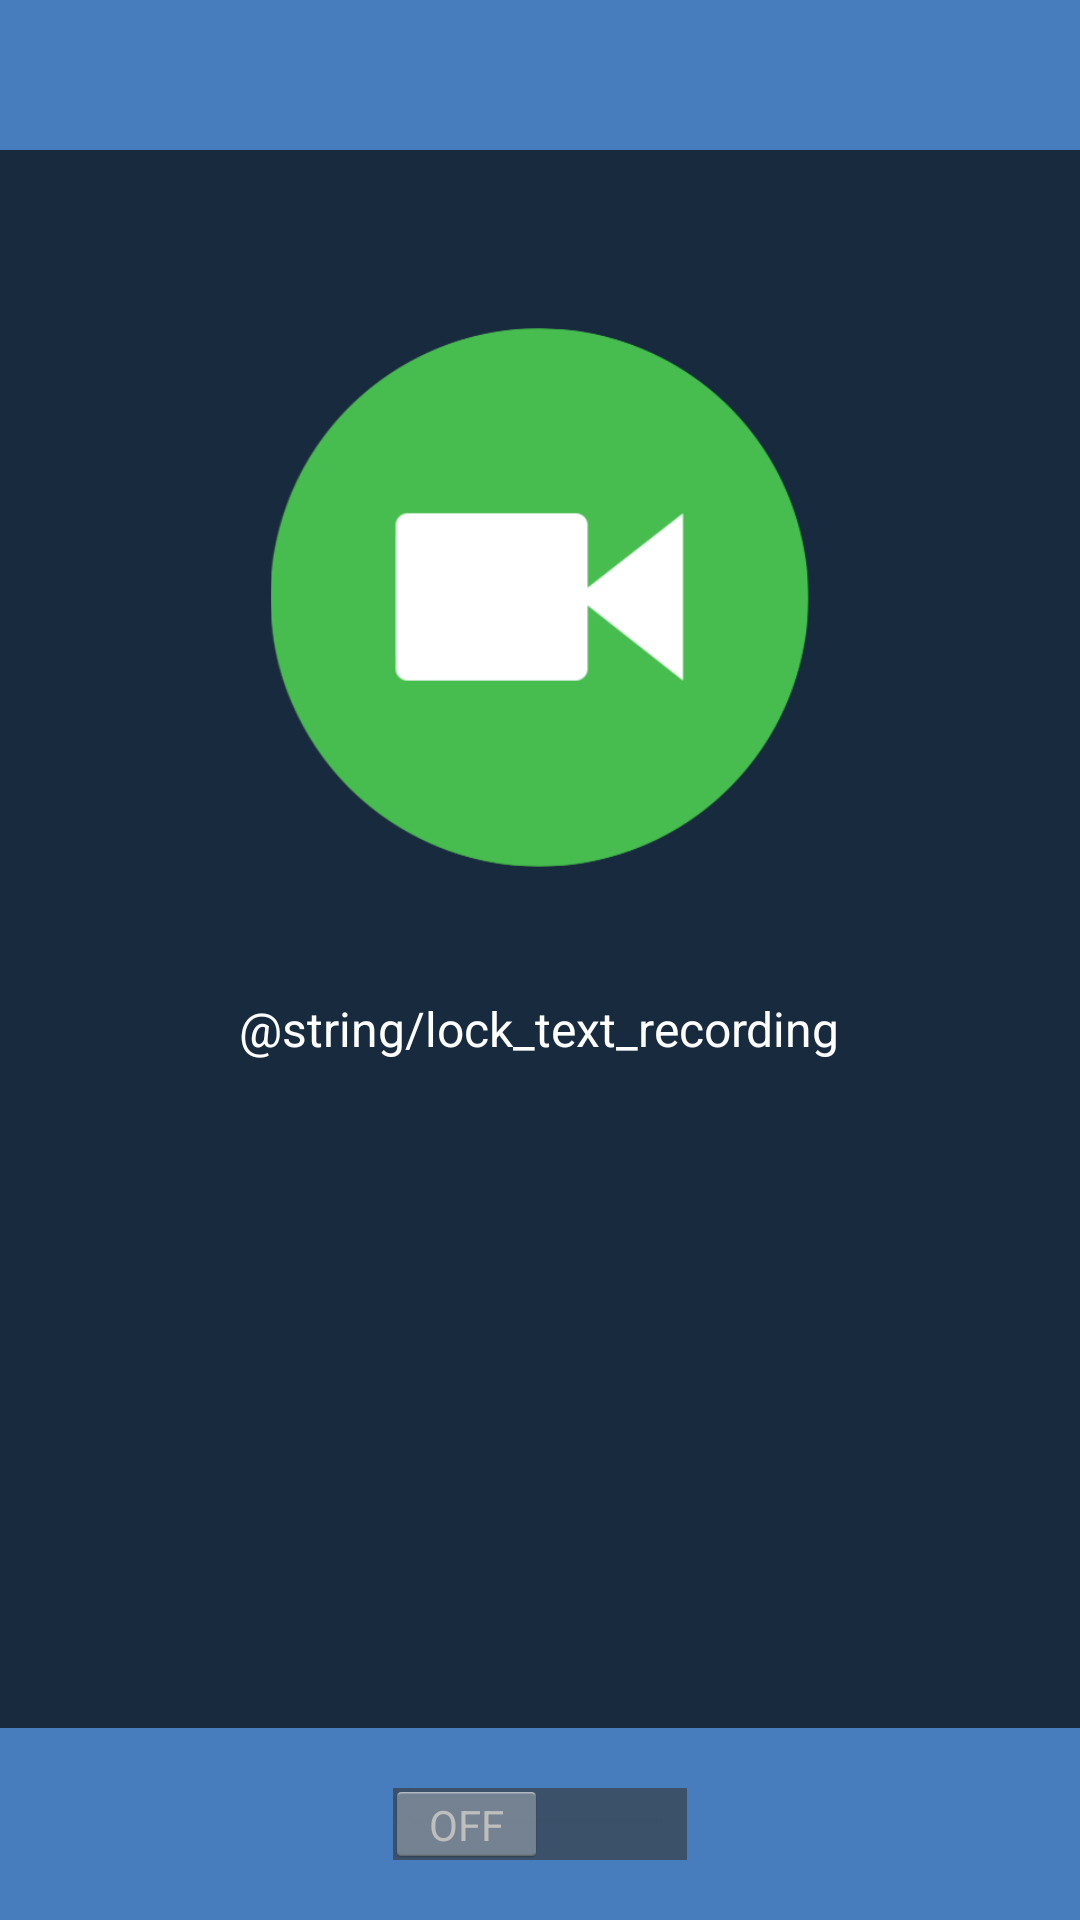

Reconstruct the res/layout file that produces this screen, plus the resources it refers to.
<!-- AndroidManifest.xml: activity theme android:Theme.Holo.NoActionBar.Fullscreen -->
<!-- res/layout/activity_lock_screen.xml -->
<?xml version="1.0" encoding="utf-8"?>
<RelativeLayout xmlns:android="http://schemas.android.com/apk/res/android"
    android:layout_width="fill_parent"
    android:layout_height="fill_parent"
    android:orientation="vertical"
    >

    <RelativeLayout
        android:layout_width="fill_parent"
        android:layout_height="@dimen/lock_header_height"
        android:id="@+id/headerLayout"
        android:clickable="true"
        android:layout_alignParentStart="true"
        style="@style/SideContent">

        <TextView
            android:layout_width="wrap_content"
            android:layout_height="wrap_content"

            android:id="@+id/loggedUserLabel"
            style="@style/SideContent"
            android:layout_centerVertical="true"
            android:layout_alignParentLeft="true"
            android:layout_alignParentStart="true"
            android:layout_marginLeft="43dp" />
    </RelativeLayout>

    <RelativeLayout
        android:layout_width="fill_parent"
        android:layout_height="fill_parent"
        android:id="@+id/mainLayout"
        android:layout_below="@+id/headerLayout"
        style="@style/MainContent">

        <ImageView
            android:layout_width="fill_parent"
            android:layout_height="@dimen/lock_icon_large_dimension"
            android:id="@+id/lockScreenIcon"
            android:src="@drawable/launcher_recording_on"
            android:layout_marginTop="59dp"
            android:layout_alignParentTop="true"
            android:layout_alignParentLeft="true"
            android:layout_alignParentStart="true"
            android:contentDescription="State of the app" />

        <RelativeLayout
            android:layout_width="fill_parent"
            android:layout_height="@android:dimen/notification_large_icon_width"
            android:id="@+id/switchLayout"
            style="@style/SideContent"
            android:layout_alignParentBottom="true"
            android:layout_alignParentLeft="true"
            android:layout_alignParentStart="true">

            <Switch
                android:layout_width="wrap_content"
                android:layout_height="wrap_content"
                android:id="@+id/switchUnlock"
                android:checked="false"
                android:layout_centerVertical="true"
                android:layout_centerHorizontal="true" />
        </RelativeLayout>

        <TextView
            android:layout_width="wrap_content"
            android:layout_height="wrap_content"
            android:text="@string/lock_text_recording"
            android:id="@+id/lockTextState"
            android:layout_marginTop="43dp"
            style="@style/AppTheme"
            android:layout_below="@+id/lockScreenIcon"
            android:layout_centerHorizontal="true" />

    </RelativeLayout>

    

</RelativeLayout>
<!-- resources referenced by this layout -->
<resources>
  <dimen name="lock_header_height">50dp</dimen>
  <dimen name="lock_icon_large_dimension">180dp</dimen>
  <!-- drawable launcher_recording_on: png bitmap (drawable-hdpi, 29694 bytes) -->
  <string name="lock_text_recording"> Gravar </string>
  <style name="AppTheme" parent="AppBaseTheme">
          
          <item name="android:textColor">#FFFFFF</item>
          <item name="android:textColorHint">#FFFFFF</item>
  
      </style>
  <style name="MainContent">
          <item name="android:background">@color/bg_dark_block</item>
          <item name="android:textColor">@color/text_dark_block</item>
      </style>
  <style name="SideContent">
          <item name="android:background">@color/bg_blue_block</item>
          <item name="android:textColor">@color/text_blue_block</item>
      </style>
  <style name="AppBaseTheme" parent="android:Theme">
          
      </style>
  <color name="bg_dark_block">#182a3e</color>
  <color name="text_dark_block">#ffffff</color>
  <color name="bg_blue_block">#477dbc</color>
  <color name="text_blue_block">#ffffff</color>
</resources>
